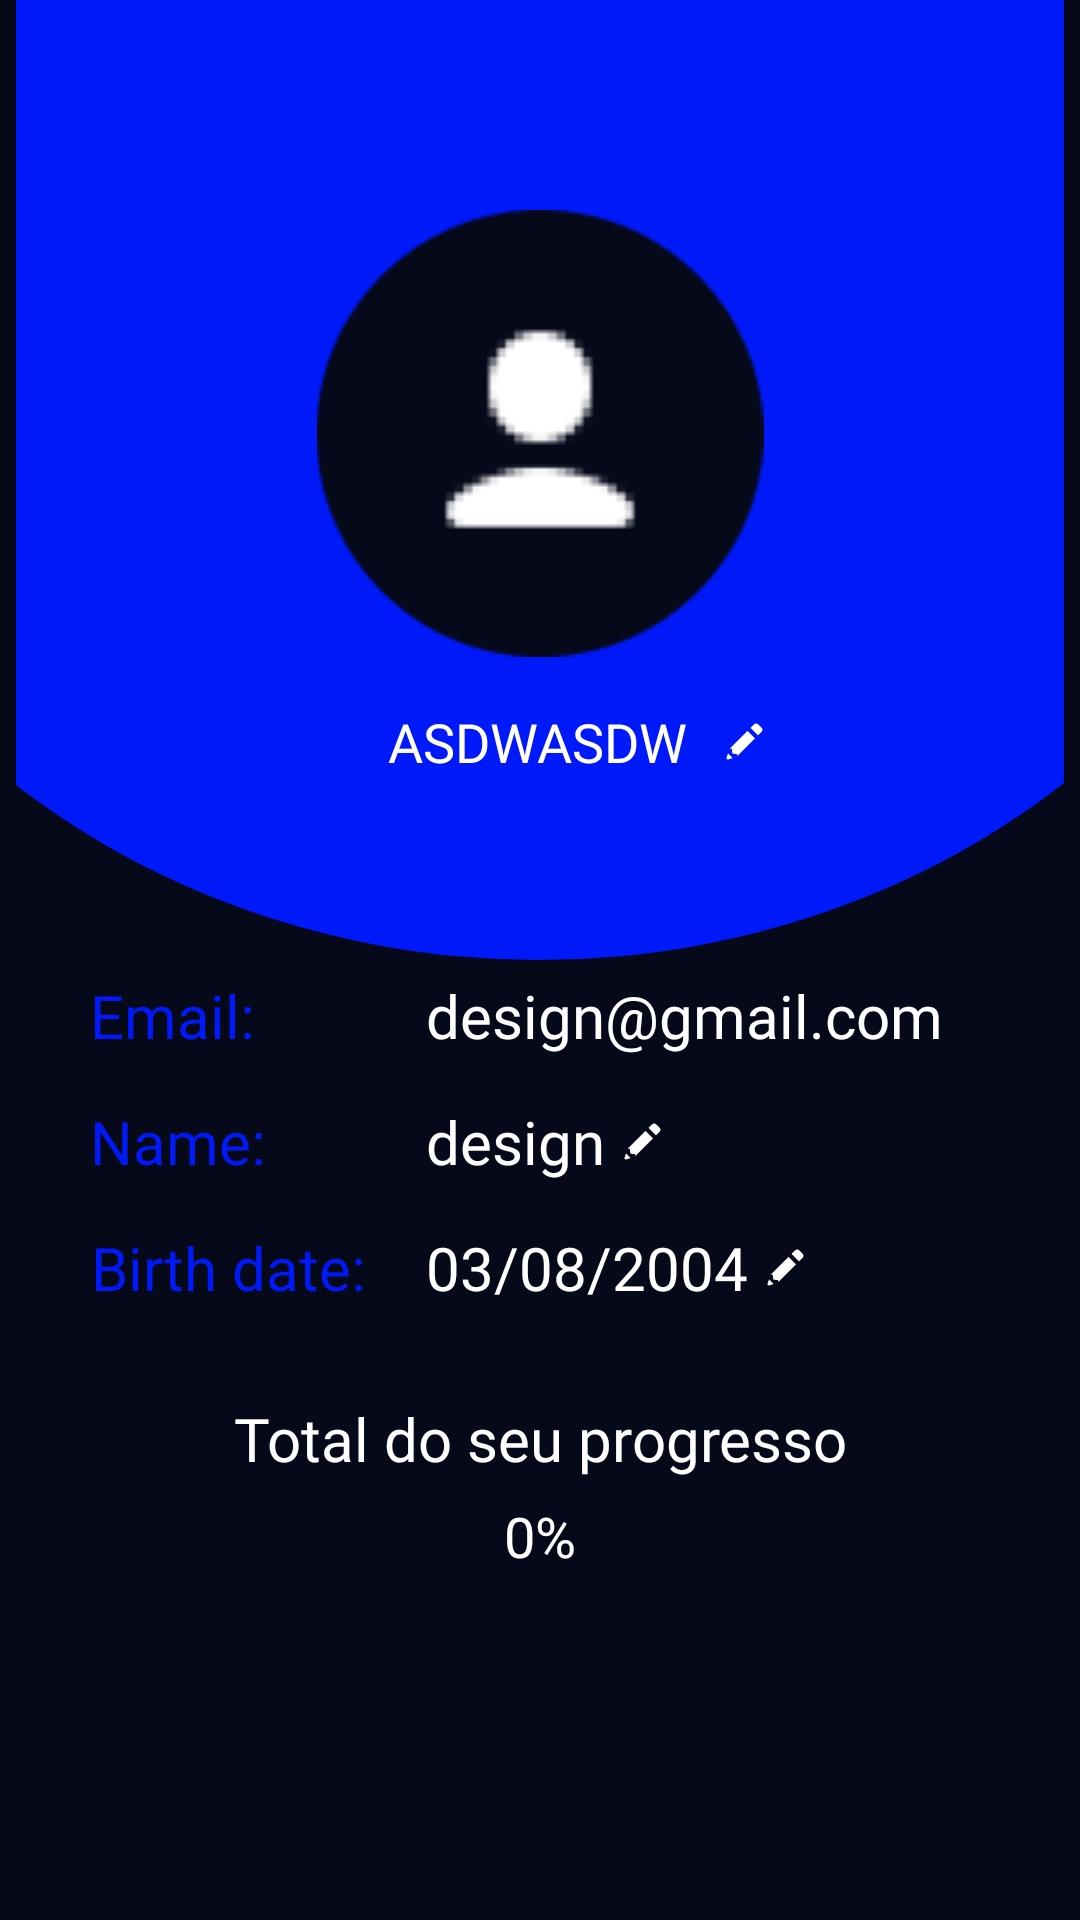

Android layout source for this screen:
<!-- AndroidManifest.xml: application theme Theme.RobiiTCC -->
<!-- res/layout/fragment_profile.xml -->
<?xml version="1.0" encoding="utf-8"?>
<FrameLayout xmlns:android="http://schemas.android.com/apk/res/android"
    xmlns:app="http://schemas.android.com/apk/res-auto"
    xmlns:tools="http://schemas.android.com/tools"
    android:layout_width="match_parent"
    android:layout_height="match_parent"
    tools:context=".fragments.ProfileFragment"
    android:background="@color/background_main">

    <androidx.constraintlayout.widget.ConstraintLayout
        android:layout_width="match_parent"
        android:layout_height="match_parent"
        >

        <ImageView
            android:id="@+id/circle_design"
            android:layout_width="match_parent"
            android:layout_height="320dp"
            android:src="@drawable/profile_blue_ellipse"
            app:layout_constraintTop_toTopOf="parent"
            app:layout_constraintStart_toStartOf="parent"
            app:layout_constraintEnd_toEndOf="parent"
            tools:ignore="ContentDescription" />

        <ImageView
            android:id="@+id/logoff"
            android:layout_width="48dp"
            android:layout_height="48dp"
            android:src="@drawable/profile_ic_disconnect"
            android:layout_marginTop="25dp"
            android:layout_marginEnd="16dp"
            app:layout_constraintEnd_toEndOf="parent"
            app:layout_constraintTop_toTopOf="parent"
            />

        <ImageView
            android:id="@+id/avatar"
            android:layout_width="match_parent"
            android:layout_height="wrap_content"
            android:src="@drawable/ic_avatar"
            app:layout_constraintTop_toTopOf="parent"
            app:layout_constraintEnd_toEndOf="parent"
            app:layout_constraintStart_toStartOf="parent"
            app:layout_constraintBottom_toTopOf="@id/edit_username"
            android:layout_marginTop="70dp"
            android:contentDescription="@string/profile_TXTavatar" />

        <LinearLayout
            android:id="@+id/edit_username"
            android:layout_width="match_parent"
            android:layout_height="wrap_content"
            android:orientation="horizontal"
            app:layout_constraintTop_toBottomOf="@+id/avatar"
            app:layout_constraintEnd_toEndOf="parent"
            app:layout_constraintStart_toStartOf="parent"
            android:gravity="center"
            android:layout_marginTop="16dp"
            android:layout_marginStart="20dp"
            android:layout_marginEnd="20dp"
            >

            <EditText
                android:id="@+id/editText_profile_username"
                android:layout_width="wrap_content"
                android:layout_height="wrap_content"
                android:hint="@string/profile_hint_username"
                android:textColorHint="@color/gray_500"
                android:text="ASDWASDW"
                android:gravity="center"
                android:fontFamily="@font/montserrat"
                android:background="@android:color/transparent"
                android:textColor="@color/white"
                android:maxLength="20"
                android:layout_marginStart="25dp"
                android:inputType="text" />

            <View
                android:layout_width="15dp"
                android:layout_height="15dp"
                android:background="@drawable/profile_ic_edit"
                android:layout_gravity="center"
                app:layout_constraintTop_toTopOf="parent"
                app:layout_constraintEnd_toEndOf="parent"
                app:layout_constraintStart_toEndOf="@id/editText_profile_username"
                android:layout_marginStart="12dp"/>
        </LinearLayout>

        <LinearLayout
            android:id="@+id/user_info"
            android:layout_width="wrap_content"
            android:layout_height="wrap_content"
            android:orientation="vertical"
            app:layout_constraintTop_toBottomOf="@+id/circle_design"
            app:layout_constraintLeft_toLeftOf="parent"
            app:layout_constraintRight_toLeftOf="@id/user_data"
            android:gravity="start"
            android:layout_marginTop="5dp"
            android:layout_marginStart="30dp"
            >

            <TextView
                android:layout_width="wrap_content"
                android:layout_height="wrap_content"
                android:text="@string/profile_TXTemail"
                android:textColor="@color/base_blue"
                android:fontFamily="@font/montserrat"
                android:textAlignment="center"
                android:layout_marginBottom="15dp"
                android:textSize="20sp"
                />
            <TextView
                android:layout_width="wrap_content"
                android:layout_height="wrap_content"
                android:text="@string/profile_TXTname"
                android:textColor="@color/base_blue"
                android:fontFamily="@font/montserrat"
                android:textAlignment="center"
                android:layout_marginBottom="15dp"
                android:textSize="20sp"
                />

            <TextView
                android:layout_width="wrap_content"
                android:layout_height="wrap_content"
                android:text="Birth date:"
                android:textColor="@color/base_blue"
                android:textAlignment="center"
                android:fontFamily="@font/montserrat"
                android:textSize="20sp"
                />

        </LinearLayout>

        <LinearLayout
            android:id="@+id/user_data"
            android:layout_width="wrap_content"
            android:layout_height="wrap_content"
            android:orientation="vertical"
            app:layout_constraintTop_toBottomOf="@+id/circle_design"
            app:layout_constraintLeft_toRightOf="@+id/user_info"
            android:layout_marginTop="5dp"
            android:layout_marginLeft="20dp"
            >

            <TextView
                android:id="@+id/textView_profile_email"
                android:layout_width="wrap_content"
                android:layout_height="wrap_content"
                android:fontFamily="@font/montserrat"
                android:background="@android:color/transparent"
                android:text="design@gmail.com"
                android:textColor="@color/white"
                android:textSize="20sp"
                android:inputType="textEmailAddress"
                android:layout_marginBottom="15dp"
                />

            <LinearLayout
                android:layout_width="wrap_content"
                android:layout_height="wrap_content"
                android:orientation="horizontal"
                android:layout_marginBottom="15dp">

                <EditText
                    android:id="@+id/editText_profile_name"
                    android:layout_width="wrap_content"
                    android:layout_height="wrap_content"
                    android:fontFamily="@font/montserrat"
                    android:background="@android:color/transparent"
                    android:text="design"
                    android:hint="@string/profile_hint_name"
                    android:textColorHint="@color/white"
                    android:textColor="@color/white"
                    android:textSize="20sp"
                    android:maxLength="20"
                    />

                <View
                    android:layout_width="15dp"
                    android:layout_height="15dp"
                    android:background="@drawable/profile_ic_edit"
                    android:layout_gravity="center"
                    app:layout_constraintTop_toTopOf="parent"
                    app:layout_constraintRight_toRightOf="parent"
                    android:layout_marginStart="5dp"
                    android:layout_marginEnd="5dp"/>

            </LinearLayout>

            <LinearLayout
                android:layout_width="wrap_content"
                android:layout_height="wrap_content"
                android:orientation="horizontal">

                <EditText
                    android:id="@+id/editText_profile_birthday"
                    android:layout_width="wrap_content"
                    android:layout_height="wrap_content"
                    android:fontFamily="@font/montserrat"
                    android:background="@android:color/transparent"
                    android:text="03/08/2004"
                    android:hint="@string/profile_hint_birthdate"
                    android:textColorHint="@color/white"
                    android:maxLength="10"
                    android:textColor="@color/white"
                    android:textSize="20sp"
                    android:inputType="datetime"
                    />
                <View
                    android:layout_width="15dp"
                    android:layout_height="15dp"
                    android:background="@drawable/profile_ic_edit"
                    android:layout_gravity="center"
                    app:layout_constraintTop_toTopOf="parent"
                    app:layout_constraintRight_toRightOf="parent"
                    android:layout_marginStart="5dp"
                    android:layout_marginEnd="5dp"
                    />
            </LinearLayout>

        </LinearLayout>


        <TextView
            android:id="@+id/txt_total_progress"
            android:layout_width="wrap_content"
            android:layout_height="wrap_content"
            android:layout_marginTop="30dp"
            android:fontFamily="@font/montserrat"
            android:text="@string/profile_total_progress"
            android:textAlignment="center"
            android:textColor="@color/white"
            android:textSize="20sp"
            app:layout_constraintEnd_toEndOf="parent"
            app:layout_constraintStart_toStartOf="parent"
            app:layout_constraintTop_toBottomOf="@+id/user_data" />












        <TextView
            android:id="@+id/textView_profile_progress_bar"
            android:layout_width="wrap_content"
            android:layout_height="wrap_content"
            android:text="0%"
            android:textAlignment="center"
            android:textColor="@color/white"
            android:textSize="9pt"
             app:layout_constraintTop_toTopOf="@+id/txt_total_progress"
         android:layout_marginTop="100px"
            app:layout_constraintEnd_toEndOf="parent"
            app:layout_constraintStart_toStartOf="parent"
            />

    </androidx.constraintlayout.widget.ConstraintLayout>


</FrameLayout>
<!-- resources referenced by this layout -->
<resources>
  <color name="background_main">#FF06091A</color>
  <color name="base_blue">#0019F8</color>
  <color name="gray_500">#339B9B9B</color>
  <color name="white">#FFFFFFFF</color>
  <!-- drawable ic_avatar: png bitmap (drawable-v24, 4488 bytes) -->
  <!-- drawable profile_blue_ellipse (drawable) -->
  <vector xmlns:android="http://schemas.android.com/apk/res/android"
      android:width="428dp"
      android:height="342dp"
      android:viewportWidth="428"
      android:viewportHeight="342">
    <path
        android:pathData="M543,-5C543,40.57 534.48,85.69 517.92,127.79C501.36,169.89 477.09,208.14 446.49,240.37C415.89,272.59 379.57,298.15 339.59,315.59C299.62,333.02 256.77,342 213.5,342C170.23,342 127.38,333.02 87.41,315.59C47.43,298.15 11.11,272.59 -19.49,240.37C-50.09,208.14 -74.36,169.89 -90.92,127.79C-107.48,85.69 -116,40.57 -116,-5L213.5,-5H543Z"
        android:fillColor="#0019F8"/>
  </vector>
  <!-- drawable profile_ic_edit (drawable-v24) -->
  <vector xmlns:android="http://schemas.android.com/apk/res/android"
      android:width="30dp"
      android:height="30dp"
      android:viewportWidth="30"
      android:viewportHeight="30">
      <path
          android:pathData="M22.828,3C22.316,3 21.805,3.195 21.414,3.586L19,6L24,11L26.414,8.586C27.195,7.805 27.195,6.539 26.414,5.758L24.242,3.586C23.852,3.195 23.34,3 22.828,3zM17,8L5.26,19.74C5.26,19.74 6.178,19.658 6.52,20C6.862,20.342 6.58,22.58 7,23C7.42,23.42 9.644,23.124 9.963,23.443C10.282,23.762 10.26,24.74 10.26,24.74L22,13L17,8zM4,23L3.057,25.672A1,1 0,0 0,3 26A1,1 0,0 0,4 27A1,1 0,0 0,4.328 26.943A1,1 0,0 0,4.338 26.939L4.363,26.932A1,1 0,0 0,4.369 26.928L7,26L5.5,24.5L4,23z"
          android:fillColor="#FFFFFF"/>
  </vector>
  <!-- drawable profile_progress_bar (drawable) -->
  <vector xmlns:android="http://schemas.android.com/apk/res/android"
      android:width="314dp"
      android:height="20dp"
      android:viewportWidth="314"
      android:viewportHeight="20">
    <path
        android:pathData="M10,10m-10,0a10,10 0,1 1,20 0a10,10 0,1 1,-20 0"
        android:fillColor="#0019F8"/>
    <path
        android:pathData="M13,0H63V20H13V0Z"
        android:fillColor="#0019F8"/>
    <group>
      <clip-path
          android:pathData="M13,0H63V20H13V0Z"/>
      <path
          android:pathData="M62,0V20H64V0H62Z"
          android:fillColor="#ffffff"/>
    </group>
    <path
        android:strokeWidth="1"
        android:pathData="M0.5,10C0.5,4.75 4.75,0.5 10,0.5H304C309.25,0.5 313.5,4.75 313.5,10C313.5,15.25 309.25,19.5 304,19.5H10C4.75,19.5 0.5,15.25 0.5,10Z"
        android:fillColor="#00000000"
        android:strokeColor="#ffffff"/>
  </vector>
  <string name="profile_TXTavatar">Avatar</string>
  <string name="profile_TXTemail">Email:</string>
  <string name="profile_TXTname">Name:</string>
  <string name="profile_hint_birthdate">-</string>
  <string name="profile_hint_name">-</string>
  <string name="profile_hint_username">Username</string>
  <string name="profile_total_progress">Total do seu progresso</string>
  <style name="Theme.RobiiTCC" parent="Theme.MaterialComponents.DayNight.NoActionBar">
          
          <item name="colorPrimary">@color/background_main</item>
          <item name="colorPrimaryVariant">@color/background_main</item>
          <item name="colorOnPrimary">@color/white</item>
          
          <item name="colorSecondary">@color/teal_200</item>
          <item name="colorSecondaryVariant">@color/teal_700</item>
          <item name="colorOnSecondary">@color/black</item>
          
          <item name="android:statusBarColor">?attr/colorPrimaryVariant</item>
      </style>
  <color name="teal_200">#FF03DAC5</color>
  <color name="teal_700">#FF018786</color>
  <color name="black">#FF000000</color>
</resources>
